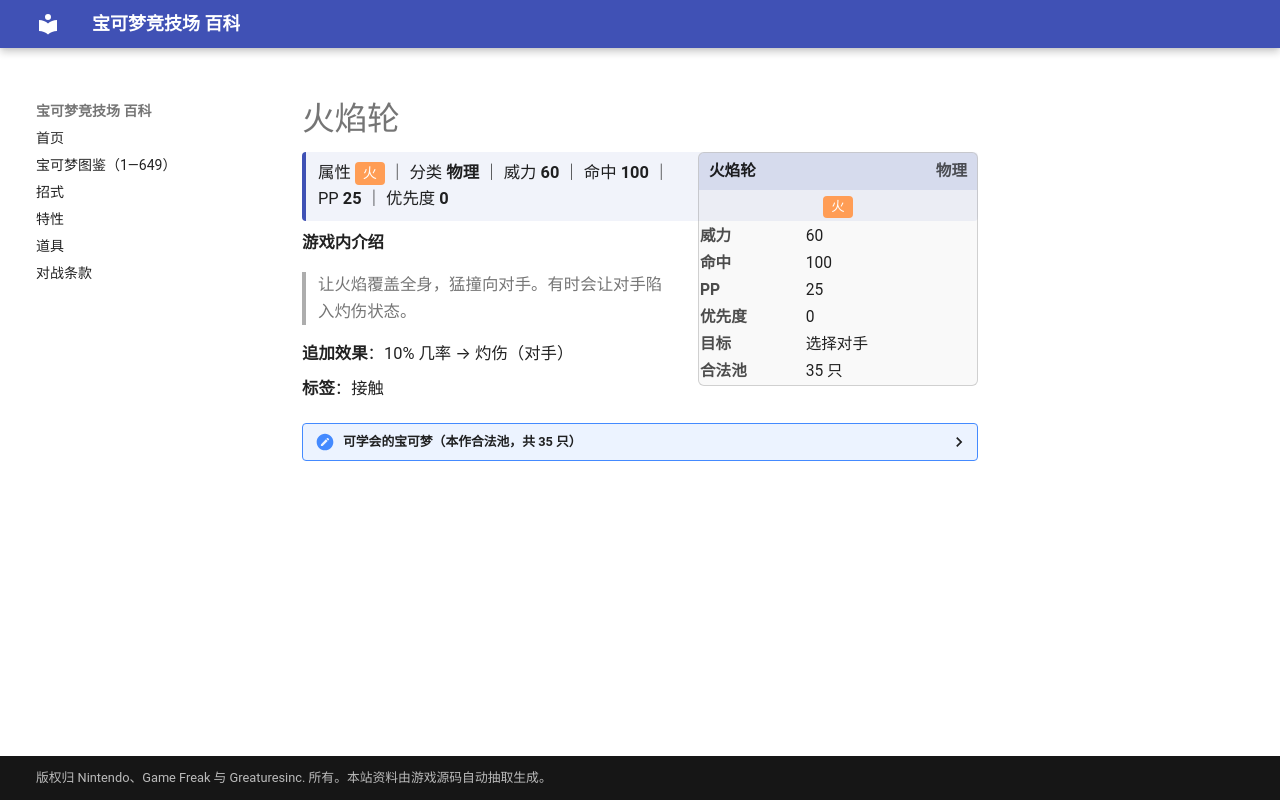

repository: nanmoboys/pkmn-arena-wiki · page: moves/火焰轮/index.html · generator: mkdocs

# 火焰轮

<div class="infobox">
<div class="ib-h"><span>火焰轮</span><span class="ib-no">物理</span></div>
<div class="ib-ty"><span class="tp" style="background:#FF9D55">火</span></div>
<table class="ib-t"><tr><th>威力</th><td>60</td></tr><tr><th>命中</th><td>100</td></tr><tr><th>PP</th><td>25</td></tr><tr><th>优先度</th><td>0</td></tr><tr><th>目标</th><td>选择对手</td></tr><tr><th>合法池</th><td>35 只</td></tr></table></div>
<div class="head-stat">属性 <span class="tp" style="background:#FF9D55">火</span> ｜ 分类 <b>物理</b> ｜ 威力 <b>60</b> ｜ 命中 <b>100</b> ｜ PP <b>25</b> ｜ 优先度 <b>0</b></div>

**游戏内介绍**

> 让火焰覆盖全身，猛撞向对手。有时会让对手陷入灼伤状态。

**追加效果**：10% 几率 → 灼伤（对手）

**标签**：接触

<details class="pool"><summary>可学会的宝可梦（本作合法池，共 35 只）</summary>

<p>小拉达、拉达、六尾、九尾、卡蒂狗、风速狗、小火马、烈焰马、嘎啦嘎啦、鸭嘴火兽、火伊布、火球鼠、火岩鼠、火暴兽、鸭嘴宝宝、炎帝、呆火驼、喷火驼、煤炭龟、小火焰猴、猛火猴、烈焰猴、鸭嘴炎兽、暖暖猪、炒炒猪、炎武王、爆香猴、爆香猿、火红不倒翁、达摩狒狒、烛光灵、灯火幽灵、水晶灯火灵、燃烧虫、火神蛾</p>

</details>
